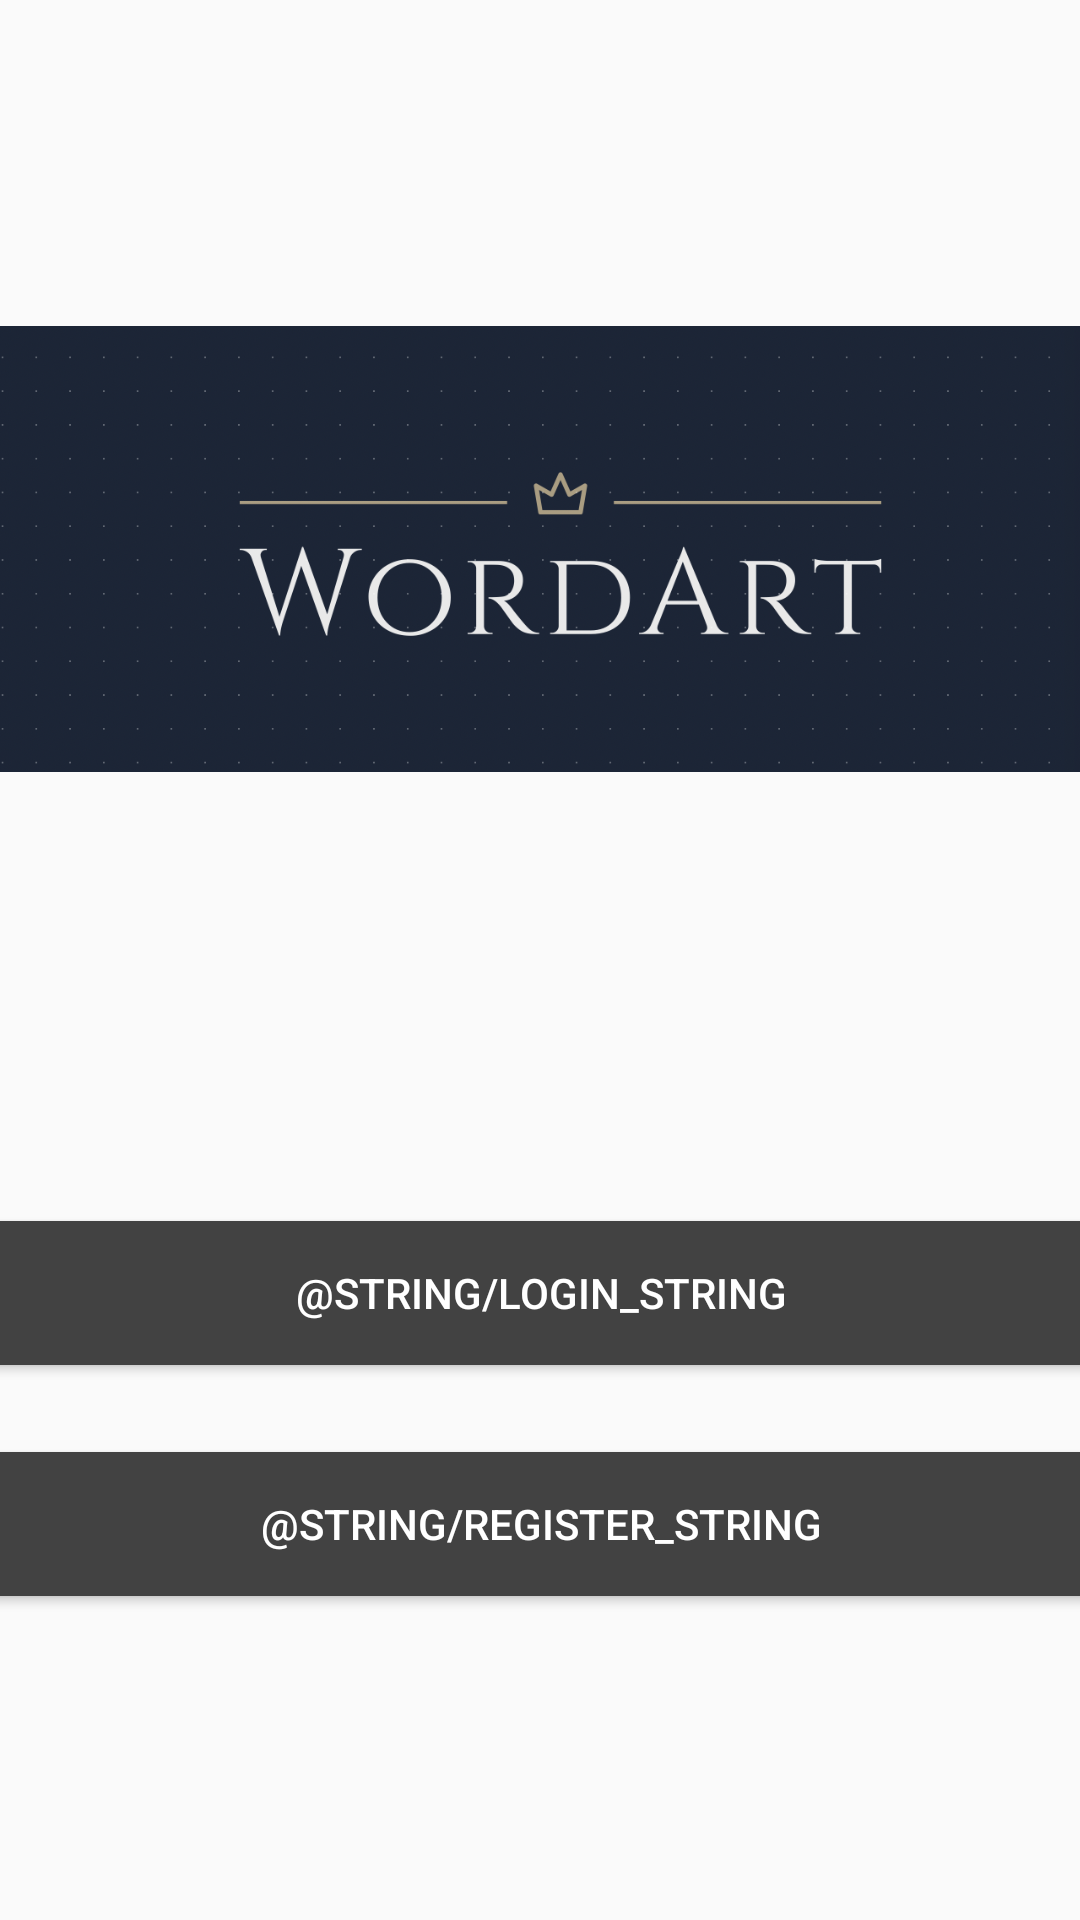

This screen was rendered from an Android layout file. Write that file and the resources it references.
<!-- AndroidManifest.xml: application theme AppTheme -->
<!-- res/layout/activity_main.xml -->
<?xml version="1.0" encoding="utf-8"?>
<androidx.constraintlayout.widget.ConstraintLayout xmlns:android="http://schemas.android.com/apk/res/android"
    xmlns:app="http://schemas.android.com/apk/res-auto"
    xmlns:tools="http://schemas.android.com/tools"
    android:id="@+id/linearLayout"
    android:layout_width="match_parent"
    android:layout_height="match_parent"
    tools:context=".collaborativeArt.MainActivity">

    <Button
        android:id="@+id/login"
        android:layout_width="409dp"
        android:layout_height="wrap_content"
        android:layout_marginTop="407dp"
        android:background="@color/cardview_dark_background"
        android:text="@string/login_string"
        android:textColor="#FFFFFF"
        app:layout_constraintEnd_toEndOf="parent"
        app:layout_constraintHorizontal_bias="0.5"
        app:layout_constraintStart_toStartOf="parent"
        app:layout_constraintTop_toTopOf="parent" />

    <Button
        android:id="@+id/register"
        android:layout_width="409dp"
        android:layout_height="wrap_content"
        android:layout_marginTop="484dp"
        android:background="@color/cardview_dark_background"
        android:text="@string/register_string"
        android:textColor="#FFFFFF"
        app:layout_constraintEnd_toEndOf="parent"
        app:layout_constraintHorizontal_bias="0.5"
        app:layout_constraintStart_toStartOf="parent"
        app:layout_constraintTop_toTopOf="parent" />

    <ImageView
        android:id="@+id/imageView2"
        android:layout_width="408dp"
        android:layout_height="366dp"
        app:layout_constraintTop_toTopOf="parent"
        app:srcCompat="@drawable/logolong"
        tools:layout_editor_absoluteX="0dp" />


</androidx.constraintlayout.widget.ConstraintLayout>
<!-- resources referenced by this layout -->
<resources>
  <!-- drawable logolong: png bitmap (drawable, 175179 bytes) -->
  <style name="AppTheme" parent="Theme.AppCompat.Light.DarkActionBar">
          <item name="android:colorPrimary">@color/material_dynamic_neutral10</item>
          <item name="android:colorPrimaryDark">@color/material_dynamic_neutral10</item>
          <item name="android:colorAccent">@color/material_dynamic_neutral10</item>
          <item name="android:textColorPrimary">@color/primary_text</item>
          <item name="android:textColorSecondary">@color/secondary_text</item>
          <item name="android:editTextColor">@color/edit_text</item>
          <item name="android:colorButtonNormal">@color/material_dynamic_neutral10</item>
          <item name="colorPrimary">@color/material_dynamic_neutral10</item>
      </style>
</resources>
